Photos from the image-classification dataset "processed" in the GitHub repository Pengke007/soybean-disease-detection. Its 4 classes are: bacterial blight, frogeye, healthy, soybean rust.

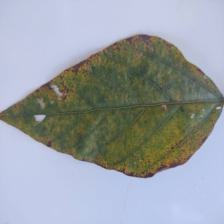
Label: soybean rust

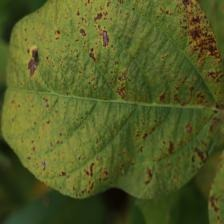
Label: bacterial blight

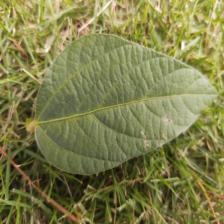
Label: healthy

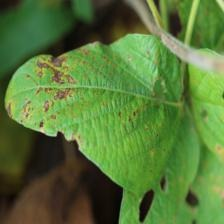
Label: bacterial blight

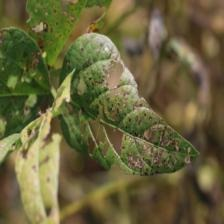
Label: frogeye

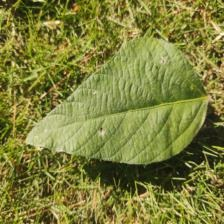
Label: healthy
